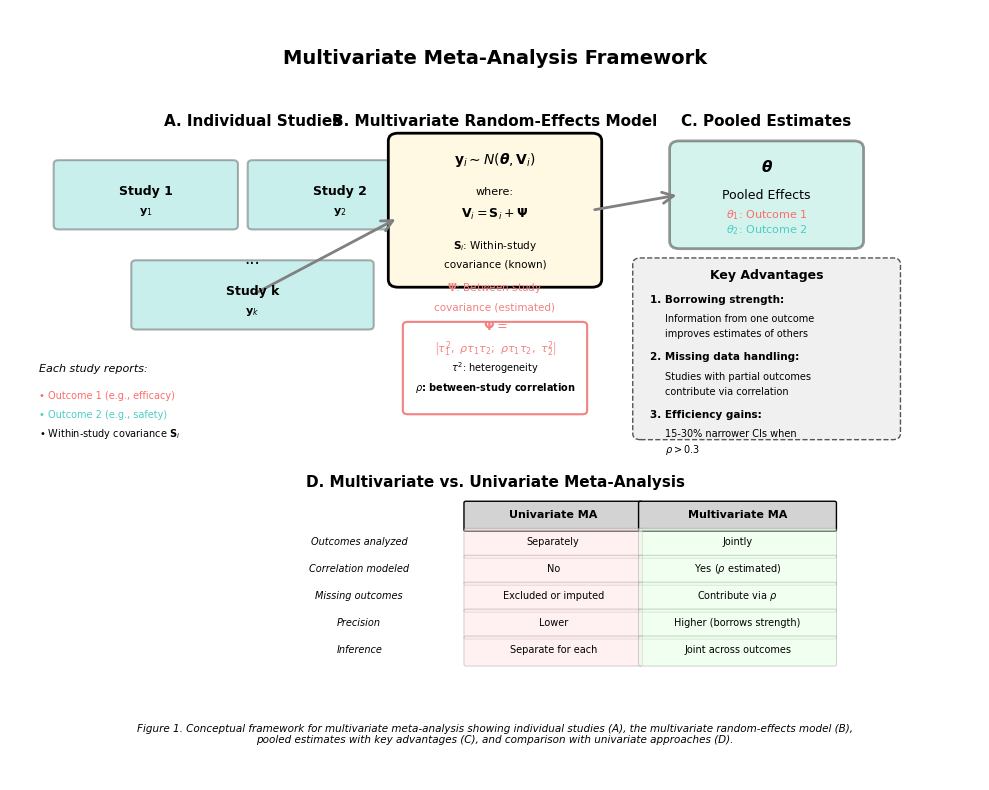

Source code (Python): (Note: this script raises an exception after producing the figure.)
"""
Figure 1: Multivariate Meta-Analysis Framework
Conceptual diagram showing how multiple studies contribute to correlated outcomes
"""

import matplotlib.pyplot as plt
import matplotlib.patches as mpatches
from matplotlib.patches import FancyBboxPatch, FancyArrowPatch, Circle, Ellipse
import numpy as np

# Set publication-quality style
plt.rcParams['font.family'] = 'sans-serif'
plt.rcParams['font.sans-serif'] = ['Arial']
plt.rcParams['font.size'] = 10
plt.rcParams['axes.linewidth'] = 1.0
plt.rcParams['xtick.major.width'] = 1.0
plt.rcParams['ytick.major.width'] = 1.0

fig, ax = plt.subplots(figsize=(10, 8))
ax.set_xlim(0, 10)
ax.set_ylim(0, 10)
ax.axis('off')

# Title
ax.text(5, 9.5, 'Multivariate Meta-Analysis Framework',
        ha='center', va='top', fontsize=14, fontweight='bold')

# Color scheme
color_study = '#4ECDC4'
color_outcome1 = '#FF6B6B'
color_outcome2 = '#4ECDC4'
color_pooled = '#95E1D3'
color_between = '#F38181'

# Part A: Individual Studies (Left side)
ax.text(2.5, 8.5, 'A. Individual Studies', ha='center', fontsize=11, fontweight='bold')

# Study 1
study1_box = FancyBboxPatch((0.5, 7.2), 1.8, 0.8, boxstyle="round,pad=0.05",
                            edgecolor='black', facecolor=color_study, linewidth=1.5, alpha=0.3)
ax.add_patch(study1_box)
ax.text(1.4, 7.6, 'Study 1', ha='center', fontsize=9, fontweight='bold')
ax.text(1.4, 7.35, r'$\mathbf{y}_1$', ha='center', fontsize=8)

# Study 2
study2_box = FancyBboxPatch((2.5, 7.2), 1.8, 0.8, boxstyle="round,pad=0.05",
                            edgecolor='black', facecolor=color_study, linewidth=1.5, alpha=0.3)
ax.add_patch(study2_box)
ax.text(3.4, 7.6, 'Study 2', ha='center', fontsize=9, fontweight='bold')
ax.text(3.4, 7.35, r'$\mathbf{y}_2$', ha='center', fontsize=8)

# Study k (with dots)
ax.text(2.5, 6.7, '...', ha='center', fontsize=12)

study_k_box = FancyBboxPatch((1.3, 5.9), 2.4, 0.8, boxstyle="round,pad=0.05",
                             edgecolor='black', facecolor=color_study, linewidth=1.5, alpha=0.3)
ax.add_patch(study_k_box)
ax.text(2.5, 6.3, 'Study k', ha='center', fontsize=9, fontweight='bold')
ax.text(2.5, 6.05, r'$\mathbf{y}_k$', ha='center', fontsize=8)

# Outcome representation
ax.text(0.3, 5.3, 'Each study reports:', fontsize=8, style='italic')
ax.text(0.3, 4.95, '• Outcome 1 (e.g., efficacy)', fontsize=7, color=color_outcome1)
ax.text(0.3, 4.7, '• Outcome 2 (e.g., safety)', fontsize=7, color=color_outcome2)
ax.text(0.3, 4.45, r'• Within-study covariance $\mathbf{S}_i$', fontsize=7)

# Part B: Multivariate Model (Center)
ax.text(5, 8.5, 'B. Multivariate Random-Effects Model', ha='center', fontsize=11, fontweight='bold')

# Model box
model_box = FancyBboxPatch((4, 6.5), 2, 1.8, boxstyle="round,pad=0.1",
                          edgecolor='black', facecolor='#FFF9E3', linewidth=2)
ax.add_patch(model_box)

# Model equations
ax.text(5, 8.0, r'$\mathbf{y}_i \sim N(\boldsymbol{\theta}, \mathbf{V}_i)$',
        ha='center', fontsize=10, fontweight='bold')
ax.text(5, 7.6, r'where:', ha='center', fontsize=8)
ax.text(5, 7.3, r'$\mathbf{V}_i = \mathbf{S}_i + \boldsymbol{\Psi}$', ha='center', fontsize=9)

# Within-study variance
ax.text(5, 6.9, r'$\mathbf{S}_i$: Within-study', ha='center', fontsize=7.5)
ax.text(5, 6.65, 'covariance (known)', ha='center', fontsize=7.5)

# Between-study variance
ax.text(5, 6.35, r'$\boldsymbol{\Psi}$: Between-study', ha='center', fontsize=7.5, color=color_between)
ax.text(5, 6.1, 'covariance (estimated)', ha='center', fontsize=7.5, color=color_between)

# Between-study covariance matrix visualization
psi_box = FancyBboxPatch((4.1, 4.8), 1.8, 1.1, boxstyle="round,pad=0.05",
                        edgecolor=color_between, facecolor='white', linewidth=1.5)
ax.add_patch(psi_box)
# Matrix representation as text (matplotlib mathtext doesn't support full LaTeX matrices)
ax.text(5, 5.85, r'$\boldsymbol{\Psi} = $', ha='center', fontsize=9, color=color_between, fontweight='bold')
ax.text(5, 5.55, r'$\left[\tau_1^2,\ \rho\tau_1\tau_2;\ \rho\tau_1\tau_2,\ \tau_2^2\right]$',
        ha='center', fontsize=8, color=color_between)
ax.text(5, 5.3, r'$\tau^2$: heterogeneity', ha='center', fontsize=7)
ax.text(5, 5.05, r'$\rho$: between-study correlation', ha='center', fontsize=7, fontweight='bold')

# Part C: Pooled Estimates (Right side)
ax.text(7.8, 8.5, 'C. Pooled Estimates', ha='center', fontsize=11, fontweight='bold')

# Pooled effect box
pooled_box = FancyBboxPatch((6.9, 7.0), 1.8, 1.2, boxstyle="round,pad=0.1",
                           edgecolor='black', facecolor=color_pooled, linewidth=2, alpha=0.4)
ax.add_patch(pooled_box)
ax.text(7.8, 7.9, r'$\boldsymbol{\theta}$', ha='center', fontsize=11, fontweight='bold')
ax.text(7.8, 7.55, 'Pooled Effects', ha='center', fontsize=9)
ax.text(7.8, 7.3, r'$\theta_1$: Outcome 1', ha='center', fontsize=8, color=color_outcome1)
ax.text(7.8, 7.1, r'$\theta_2$: Outcome 2', ha='center', fontsize=8, color=color_outcome2)

# Key advantages
advantages_box = FancyBboxPatch((6.5, 4.5), 2.6, 2.2, boxstyle="round,pad=0.08",
                               edgecolor='#555', facecolor='#F0F0F0', linewidth=1, linestyle='--')
ax.add_patch(advantages_box)
ax.text(7.8, 6.5, 'Key Advantages', ha='center', fontsize=9, fontweight='bold')
ax.text(6.6, 6.2, '1. Borrowing strength:', fontsize=7.5, fontweight='bold')
ax.text(6.75, 5.95, 'Information from one outcome', fontsize=7)
ax.text(6.75, 5.75, 'improves estimates of others', fontsize=7)

ax.text(6.6, 5.45, '2. Missing data handling:', fontsize=7.5, fontweight='bold')
ax.text(6.75, 5.2, 'Studies with partial outcomes', fontsize=7)
ax.text(6.75, 5.0, 'contribute via correlation', fontsize=7)

ax.text(6.6, 4.7, '3. Efficiency gains:', fontsize=7.5, fontweight='bold')
ax.text(6.75, 4.45, '15-30% narrower CIs when', fontsize=7)
ax.text(6.75, 4.25, r'$\rho > 0.3$', fontsize=7)

# Arrows showing flow
# Studies to model
arrow1 = FancyArrowPatch((2.5, 6.3), (4, 7.3),
                        arrowstyle='->', mutation_scale=20, linewidth=2, color='gray')
ax.add_patch(arrow1)

# Model to pooled estimates
arrow2 = FancyArrowPatch((6, 7.4), (6.9, 7.6),
                        arrowstyle='->', mutation_scale=20, linewidth=2, color='gray')
ax.add_patch(arrow2)

# Part D: Comparison (Bottom)
ax.text(5, 3.8, 'D. Multivariate vs. Univariate Meta-Analysis',
        ha='center', fontsize=11, fontweight='bold')

# Comparison table
table_data = [
    ['', 'Univariate MA', 'Multivariate MA'],
    ['Outcomes analyzed', 'Separately', 'Jointly'],
    ['Correlation modeled', 'No', r'Yes ($\rho$ estimated)'],
    ['Missing outcomes', 'Excluded or imputed', 'Contribute via $\\rho$'],
    ['Precision', 'Lower', 'Higher (borrows strength)'],
    ['Inference', 'Separate for each', 'Joint across outcomes']
]

# Create table manually
col_widths = [2.2, 1.8, 2.0]
row_height = 0.35
start_x = 2.5
start_y = 3.4

# Header row
for j, (width, text) in enumerate(zip(col_widths, table_data[0])):
    x = start_x + sum(col_widths[:j])
    if j == 0:
        ax.text(x + width/2, start_y, text, ha='center', fontsize=8, fontweight='bold')
    else:
        box = FancyBboxPatch((x, start_y - 0.15), width, row_height,
                            boxstyle="round,pad=0.02", edgecolor='black',
                            facecolor='lightgray', linewidth=1)
        ax.add_patch(box)
        ax.text(x + width/2, start_y, text, ha='center', fontsize=8, fontweight='bold')

# Data rows
for i, row in enumerate(table_data[1:], 1):
    y = start_y - i * row_height
    for j, (width, text) in enumerate(zip(col_widths, row)):
        x = start_x + sum(col_widths[:j])
        if j == 0:
            ax.text(x + width/2, y, text, ha='center', fontsize=7, style='italic')
        elif j == 1:
            box = FancyBboxPatch((x, y - 0.15), width, row_height,
                                boxstyle="round,pad=0.02", edgecolor='gray',
                                facecolor='#FFE5E5', linewidth=0.5, alpha=0.5)
            ax.add_patch(box)
            ax.text(x + width/2, y, text, ha='center', fontsize=7)
        else:
            box = FancyBboxPatch((x, y - 0.15), width, row_height,
                                boxstyle="round,pad=0.02", edgecolor='gray',
                                facecolor='#E5FFE5', linewidth=0.5, alpha=0.5)
            ax.add_patch(box)
            ax.text(x + width/2, y, text, ha='center', fontsize=7)

# Footer note
ax.text(5, 0.5, 'Figure 1. Conceptual framework for multivariate meta-analysis showing individual studies (A), '+
        'the multivariate random-effects model (B),\npooled estimates with key advantages (C), and comparison with univariate approaches (D).',
        ha='center', fontsize=7.5, style='italic', wrap=True)

plt.tight_layout()
plt.savefig('/home/user/idea9/figures/figure1_mvma_framework.png', dpi=300, bbox_inches='tight')
plt.savefig('/home/user/idea9/figures/figure1_mvma_framework.pdf', bbox_inches='tight')
print("Figure 1 saved successfully!")
plt.close()
